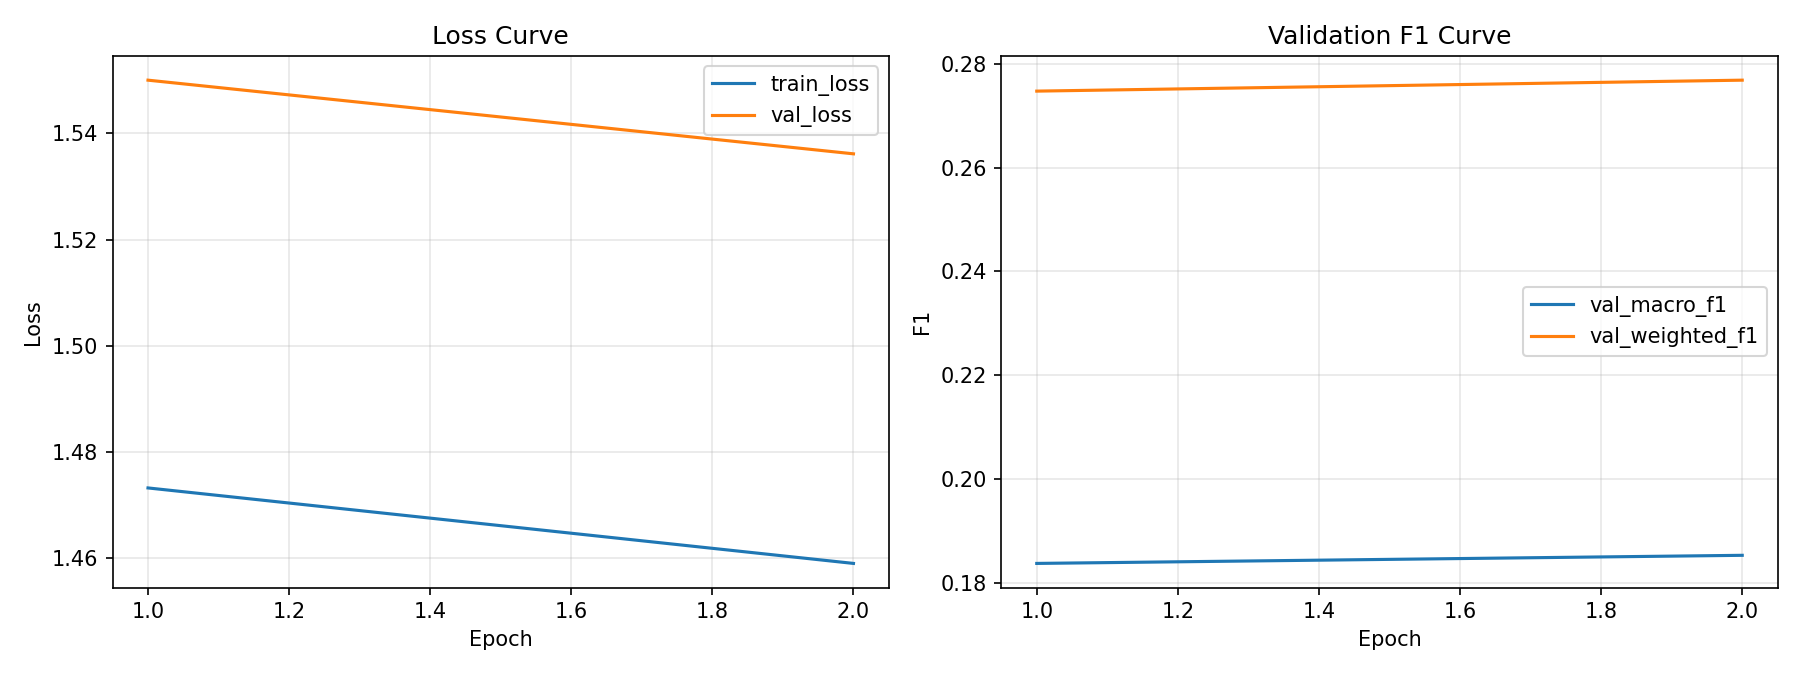

The data file committed next to this chart (first rows):
epoch, train_loss, val_loss, val_accuracy, val_macro_f1, val_weighted_f1, epoch_time_sec
1.0, 1.473, 1.55, 0.2945, 0.1837, 0.2748, 0.09441
2.0, 1.459, 1.536, 0.2975, 0.1853, 0.2769, 0.009145
